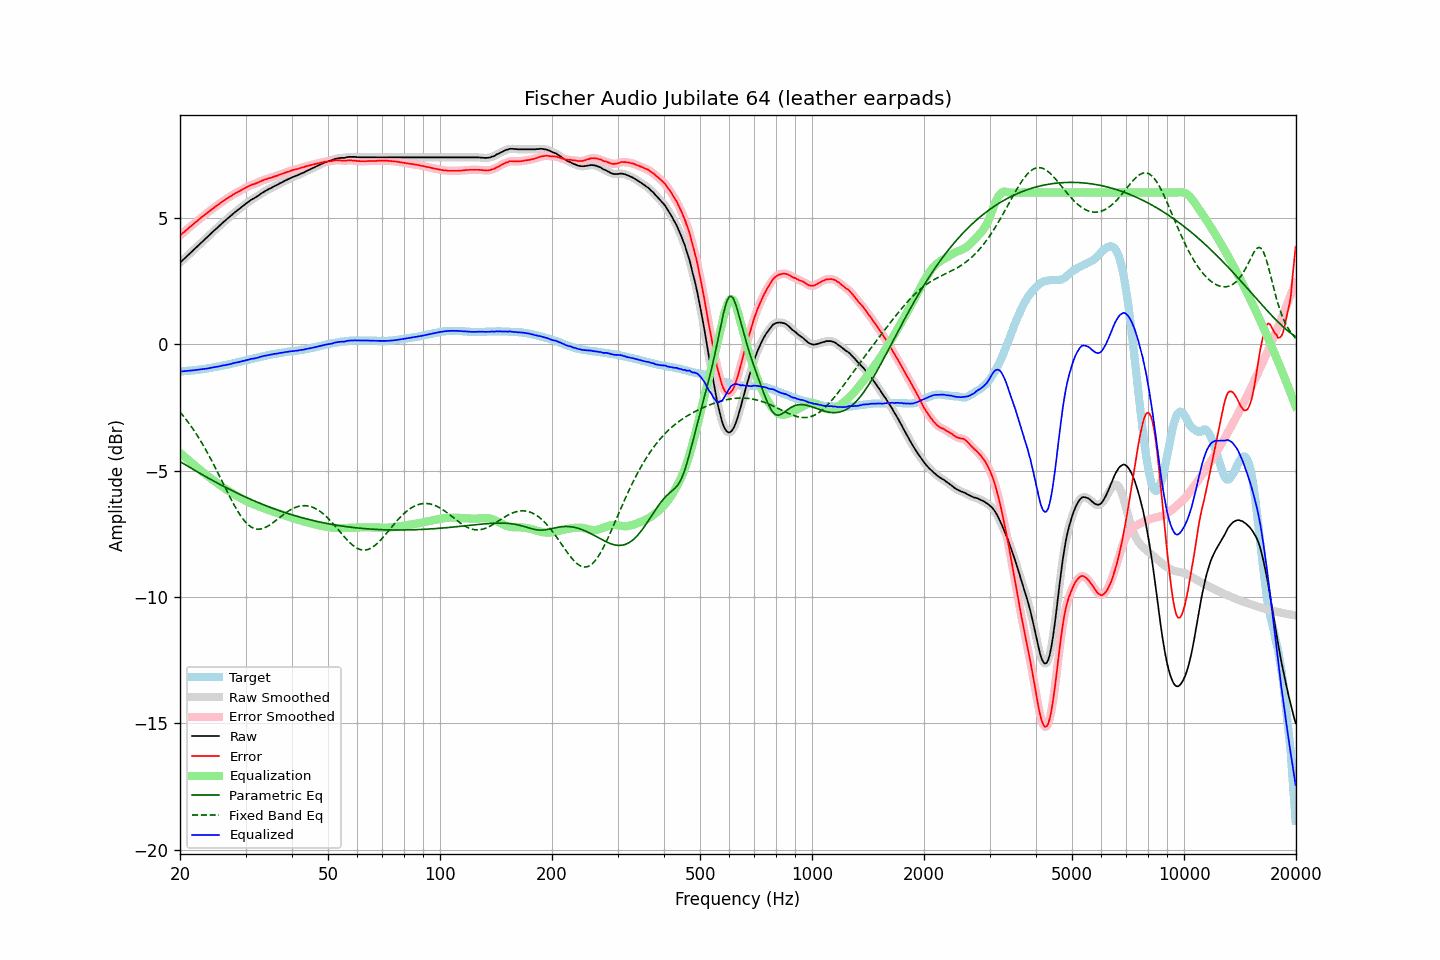

The file beside this chart, header and first rows:
frequency, raw, error, smoothed, error_smoothed, equalization, parametric_eq, fixed_band_eq, equalized_raw, equalized_smoothed, target
20.00, 3.22, 4.30, 3.22, 4.31, -4.30, -4.64, -2.68, -1.08, -1.08, -1.08
20.20, 3.28, 4.36, 3.28, 4.36, -4.36, -4.68, -2.76, -1.08, -1.08, -1.08
20.40, 3.34, 4.41, 3.34, 4.41, -4.41, -4.72, -2.83, -1.07, -1.07, -1.07
20.61, 3.40, 4.46, 3.40, 4.47, -4.47, -4.76, -2.91, -1.06, -1.06, -1.06
20.81, 3.46, 4.52, 3.46, 4.52, -4.52, -4.80, -2.99, -1.06, -1.06, -1.06
21.02, 3.52, 4.57, 3.52, 4.58, -4.57, -4.83, -3.08, -1.05, -1.05, -1.05
21.23, 3.58, 4.63, 3.58, 4.63, -4.63, -4.87, -3.16, -1.05, -1.05, -1.05
21.44, 3.64, 4.68, 3.64, 4.68, -4.68, -4.91, -3.26, -1.04, -1.04, -1.04
21.66, 3.70, 4.73, 3.70, 4.74, -4.74, -4.95, -3.35, -1.03, -1.03, -1.03
21.87, 3.76, 4.79, 3.76, 4.79, -4.79, -4.98, -3.44, -1.03, -1.03, -1.03
22.09, 3.82, 4.84, 3.82, 4.84, -4.84, -5.02, -3.54, -1.02, -1.02, -1.02
22.31, 3.88, 4.89, 3.88, 4.90, -4.90, -5.06, -3.64, -1.01, -1.01, -1.01
22.54, 3.94, 4.95, 3.94, 4.95, -4.95, -5.09, -3.74, -1.01, -1.01, -1.01
22.76, 4.00, 5.00, 4.00, 5.00, -5.00, -5.13, -3.84, -1.00, -1.00, -1.00
22.99, 4.06, 5.05, 4.06, 5.05, -5.05, -5.17, -3.95, -0.99, -0.99, -0.99
23.22, 4.12, 5.10, 4.12, 5.10, -5.10, -5.20, -4.06, -0.98, -0.98, -0.98
23.45, 4.18, 5.15, 4.18, 5.15, -5.15, -5.24, -4.17, -0.97, -0.97, -0.97
23.69, 4.24, 5.20, 4.24, 5.20, -5.20, -5.27, -4.29, -0.96, -0.96, -0.96
23.92, 4.30, 5.25, 4.30, 5.25, -5.25, -5.31, -4.40, -0.95, -0.95, -0.95
24.16, 4.36, 5.30, 4.36, 5.30, -5.30, -5.35, -4.52, -0.94, -0.94, -0.94
24.40, 4.42, 5.35, 4.42, 5.35, -5.35, -5.38, -4.65, -0.92, -0.92, -0.93
24.65, 4.48, 5.39, 4.48, 5.40, -5.40, -5.42, -4.77, -0.91, -0.91, -0.91
24.89, 4.54, 5.44, 4.54, 5.44, -5.44, -5.45, -4.89, -0.90, -0.90, -0.90
25.14, 4.59, 5.48, 4.60, 5.49, -5.49, -5.48, -5.02, -0.89, -0.89, -0.89
25.39, 4.65, 5.53, 4.65, 5.53, -5.53, -5.52, -5.15, -0.88, -0.88, -0.88
25.65, 4.71, 5.58, 4.71, 5.58, -5.58, -5.55, -5.28, -0.87, -0.87, -0.87
25.91, 4.77, 5.62, 4.77, 5.63, -5.62, -5.59, -5.40, -0.85, -0.85, -0.85
26.16, 4.83, 5.67, 4.83, 5.67, -5.67, -5.62, -5.53, -0.84, -0.84, -0.84
26.43, 4.88, 5.71, 4.89, 5.71, -5.71, -5.65, -5.66, -0.83, -0.83, -0.83
26.69, 4.94, 5.76, 4.94, 5.76, -5.76, -5.68, -5.79, -0.81, -0.82, -0.82
26.96, 4.99, 5.79, 4.99, 5.80, -5.80, -5.72, -5.92, -0.81, -0.80, -0.80
27.23, 5.05, 5.84, 5.05, 5.84, -5.84, -5.75, -6.04, -0.79, -0.79, -0.79
27.50, 5.10, 5.87, 5.11, 5.88, -5.88, -5.78, -6.17, -0.77, -0.77, -0.77
27.77, 5.16, 5.92, 5.16, 5.92, -5.92, -5.81, -6.28, -0.75, -0.76, -0.76
28.05, 5.21, 5.95, 5.21, 5.95, -5.95, -5.84, -6.40, -0.74, -0.74, -0.74
28.33, 5.26, 5.99, 5.26, 5.99, -5.99, -5.87, -6.51, -0.73, -0.73, -0.73
28.62, 5.31, 6.02, 5.31, 6.02, -6.03, -5.91, -6.62, -0.71, -0.71, -0.71
28.90, 5.36, 6.06, 5.36, 6.06, -6.06, -5.94, -6.72, -0.70, -0.70, -0.70
29.19, 5.41, 6.09, 5.41, 6.09, -6.10, -5.97, -6.82, -0.68, -0.68, -0.68
29.48, 5.46, 6.13, 5.46, 6.13, -6.13, -6.00, -6.90, -0.67, -0.67, -0.67
29.78, 5.51, 6.16, 5.51, 6.16, -6.17, -6.03, -6.98, -0.65, -0.65, -0.65
30.08, 5.56, 6.20, 5.56, 6.20, -6.20, -6.05, -7.05, -0.64, -0.64, -0.64
30.38, 5.61, 6.23, 5.61, 6.23, -6.23, -6.08, -7.12, -0.62, -0.62, -0.62
30.68, 5.65, 6.26, 5.66, 6.26, -6.26, -6.11, -7.17, -0.61, -0.60, -0.61
30.99, 5.70, 6.29, 5.70, 6.29, -6.29, -6.14, -7.22, -0.58, -0.59, -0.59
31.30, 5.74, 6.32, 5.74, 6.32, -6.31, -6.17, -7.26, -0.57, -0.57, -0.58
31.61, 5.77, 6.33, 5.78, 6.34, -6.34, -6.20, -7.29, -0.57, -0.56, -0.56
31.93, 5.81, 6.36, 5.81, 6.36, -6.37, -6.22, -7.30, -0.55, -0.55, -0.55
32.24, 5.85, 6.38, 5.85, 6.38, -6.39, -6.25, -7.32, -0.54, -0.54, -0.53
32.57, 5.89, 6.41, 5.90, 6.41, -6.42, -6.28, -7.32, -0.52, -0.52, -0.52
32.89, 5.94, 6.44, 5.94, 6.44, -6.44, -6.30, -7.31, -0.50, -0.50, -0.50
33.22, 5.98, 6.47, 5.98, 6.47, -6.47, -6.33, -7.30, -0.48, -0.48, -0.49
33.55, 6.02, 6.49, 6.02, 6.49, -6.49, -6.35, -7.28, -0.47, -0.47, -0.47
33.89, 6.06, 6.52, 6.06, 6.52, -6.51, -6.38, -7.25, -0.45, -0.45, -0.46
34.23, 6.09, 6.53, 6.10, 6.54, -6.54, -6.40, -7.22, -0.44, -0.44, -0.44
34.57, 6.13, 6.56, 6.13, 6.56, -6.56, -6.43, -7.18, -0.43, -0.43, -0.43
34.92, 6.16, 6.58, 6.16, 6.58, -6.58, -6.45, -7.15, -0.42, -0.42, -0.42
35.27, 6.19, 6.59, 6.20, 6.60, -6.60, -6.48, -7.10, -0.41, -0.40, -0.40
35.62, 6.23, 6.62, 6.23, 6.62, -6.62, -6.50, -7.05, -0.39, -0.39, -0.39
35.97, 6.26, 6.64, 6.26, 6.64, -6.64, -6.52, -7.00, -0.38, -0.38, -0.38
... 635 more rows
